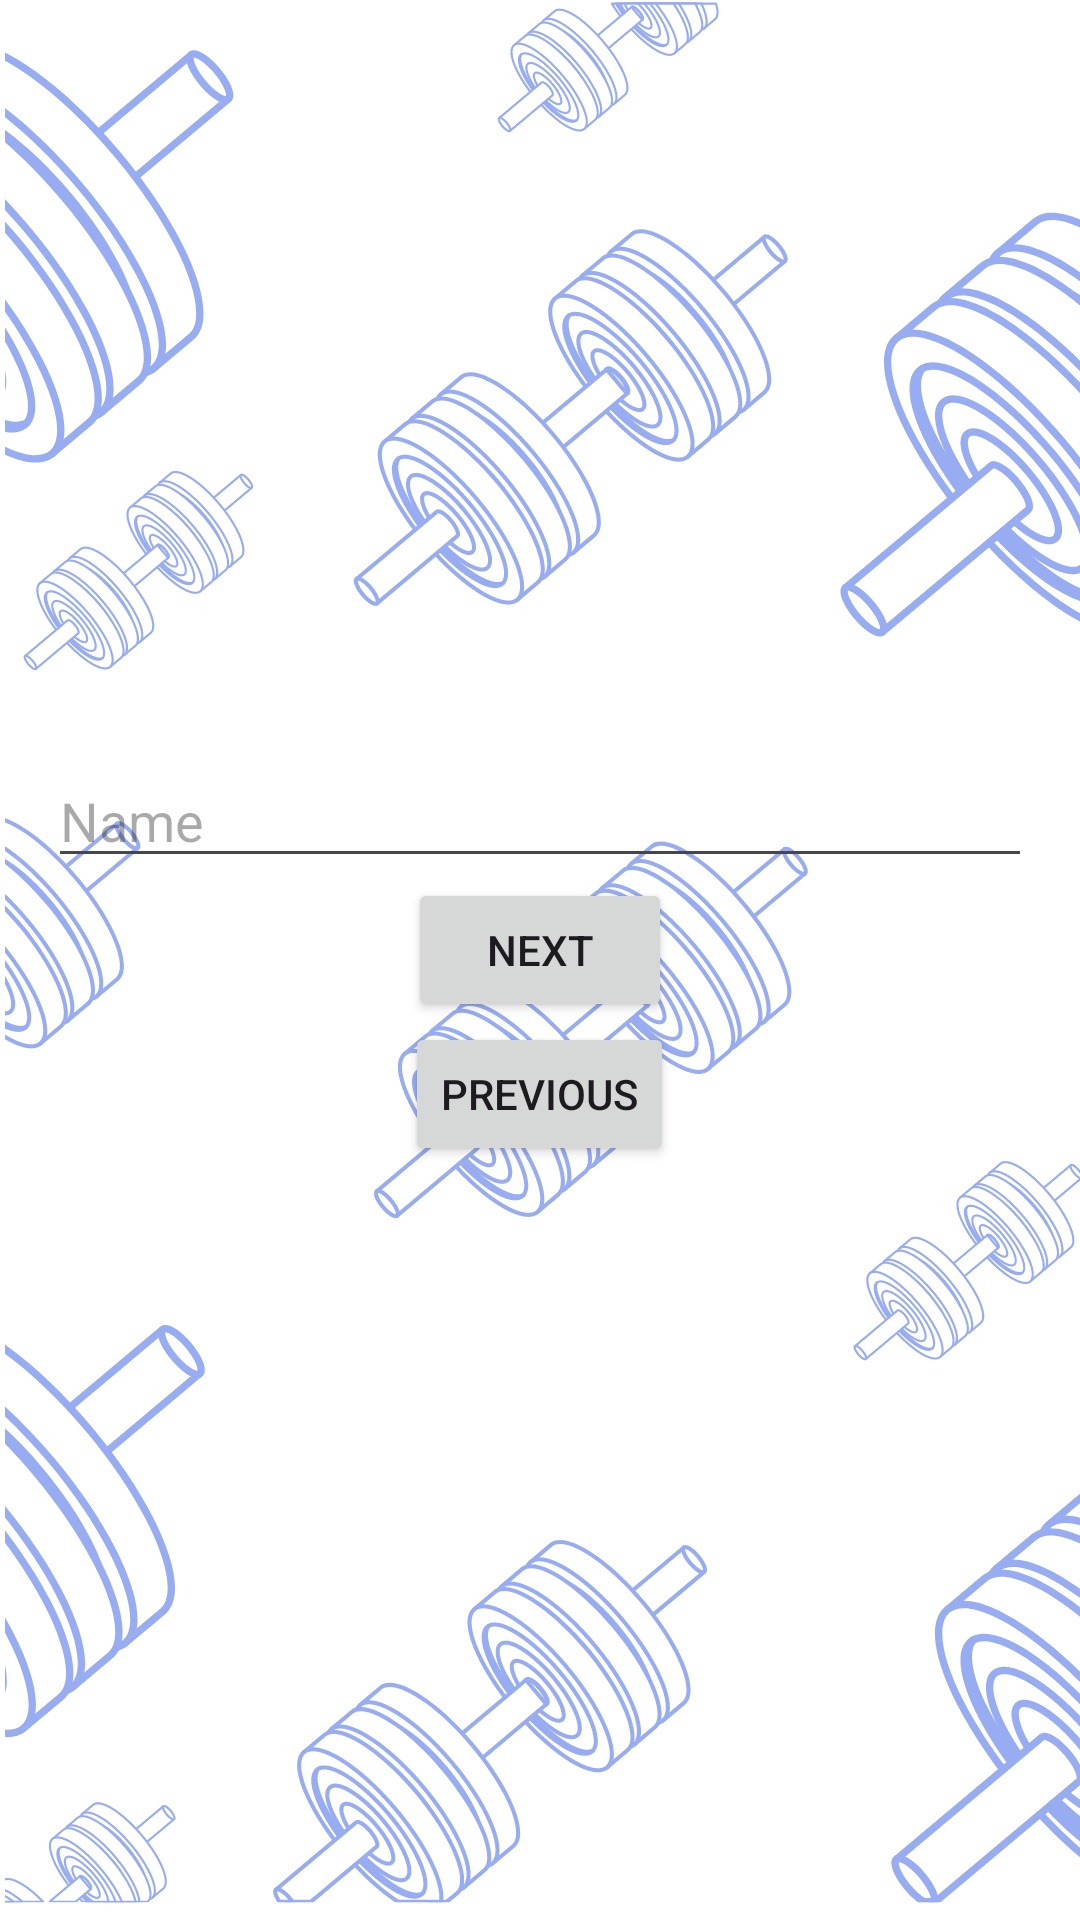

This screen was rendered from an Android layout file. Write that file and the resources it references.
<!-- AndroidManifest.xml: application theme Theme.FitTrack -->
<!-- res/layout/fragment_name.xml -->
<?xml version="1.0" encoding="utf-8"?>
<layout xmlns:android="http://schemas.android.com/apk/res/android">
    <data>
        <variable
            name="sharedViewModel"
            type="com.sharonsalman.fittrack.SharedViewModel" />
    </data>

    <LinearLayout
        android:layout_width="match_parent"
        android:layout_height="match_parent"
        android:gravity="center"
        android:orientation="vertical"
        android:padding="16dp">

        <EditText
            android:id="@+id/nameEditText"
            android:layout_width="match_parent"
            android:layout_height="wrap_content"
            android:hint="Name" />

        <Button
            android:id="@+id/nextButton"
            android:layout_width="wrap_content"
            android:layout_height="wrap_content"
            android:text="Next" />

        <Button
            android:id="@+id/prevButton"
            android:layout_width="wrap_content"
            android:layout_height="wrap_content"
            android:text="Previous" />
    </LinearLayout>
</layout>
<!-- resources referenced by this layout -->
<resources>
  <style name="Theme.FitTrack" parent="Base.Theme.FitTrack">
          
          <item name="colorPrimary">@color/colorPrimary</item>
          <item name="colorPrimaryVariant">@color/colorPrimaryVariant</item>
          <item name="colorOnPrimary">@android:color/black</item>
  
          
          <item name="colorSecondary">@color/colorSecondary</item>
          <item name="colorSecondaryVariant">@android:color/black</item>
          <item name="colorOnSecondary">@color/colorOnSecondary</item>
  
          
          <item name="colorOnBackground">@color/colorOnBackground</item>
  
          
          <item name="colorSurface">@android:color/black</item>
          <item name="colorOnSurface">@color/colorOnBackground</item>
  
          
          <item name="colorError">#B00020</item>
          <item name="colorOnError">#FFFFFF</item>
      </style>
  <style name="Base.Theme.FitTrack" parent="Theme.Material3.DayNight.NoActionBar">
          <item name="android:windowBackground">@drawable/background</item> 
      </style>
  <color name="colorPrimary">#6a8af8</color>
  <color name="colorPrimaryVariant">#4a6ab0</color>
  <color name="colorSecondary">#97acf1</color>
  <color name="colorOnSecondary">#000000</color>
  <color name="colorOnBackground">#000000</color>
  <!-- drawable background: png bitmap (drawable, 373039 bytes) -->
</resources>
